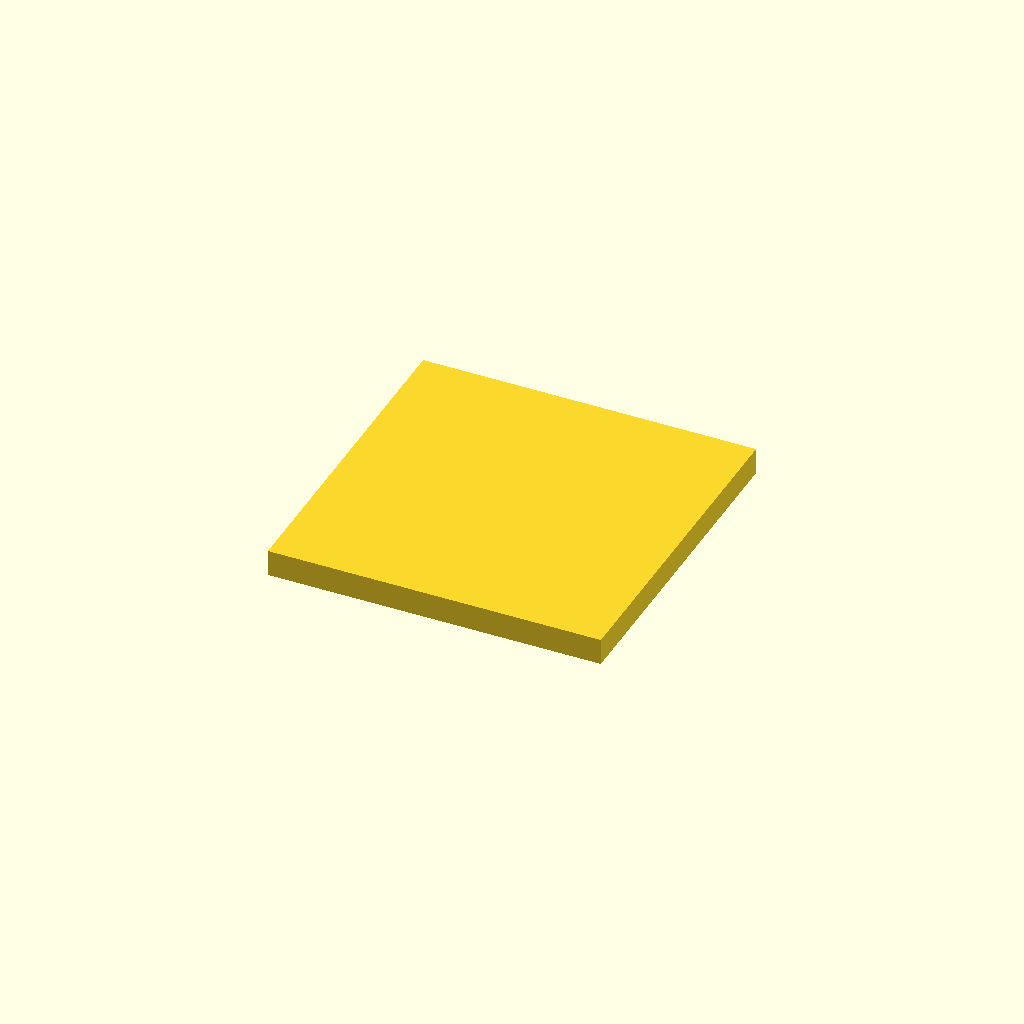
Cell 1: the model at its default parameters.
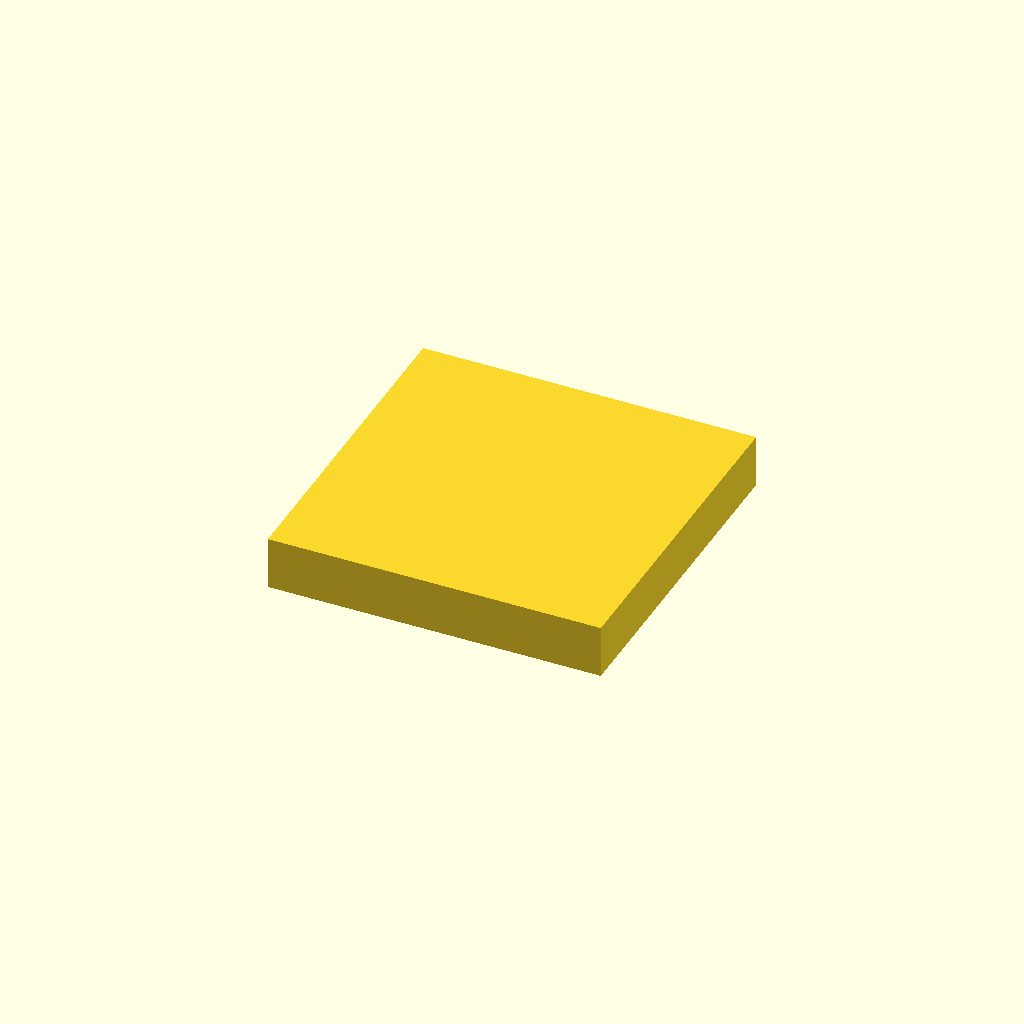
Cell 2 — inch set to 50.8, the other parameters unchanged.
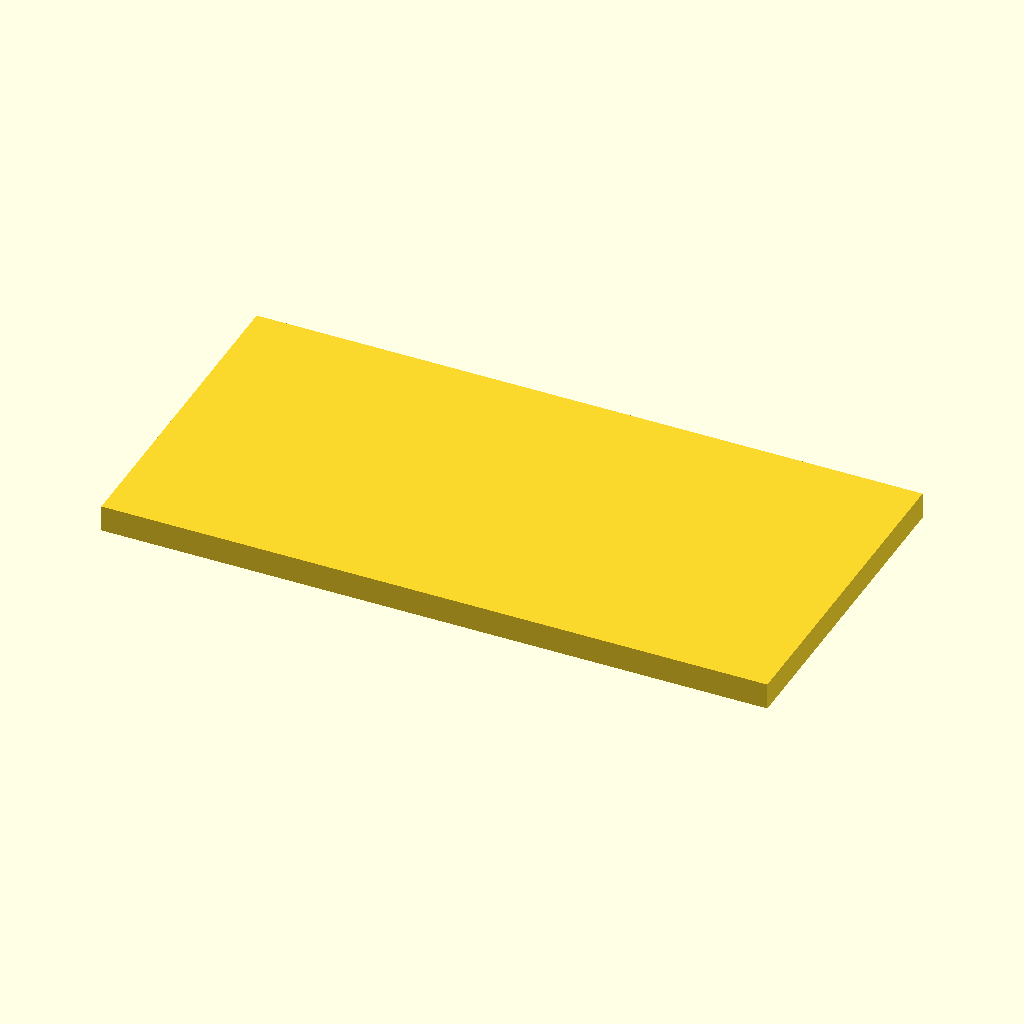
Cell 3: sheet_x = 200 (everything else at default).
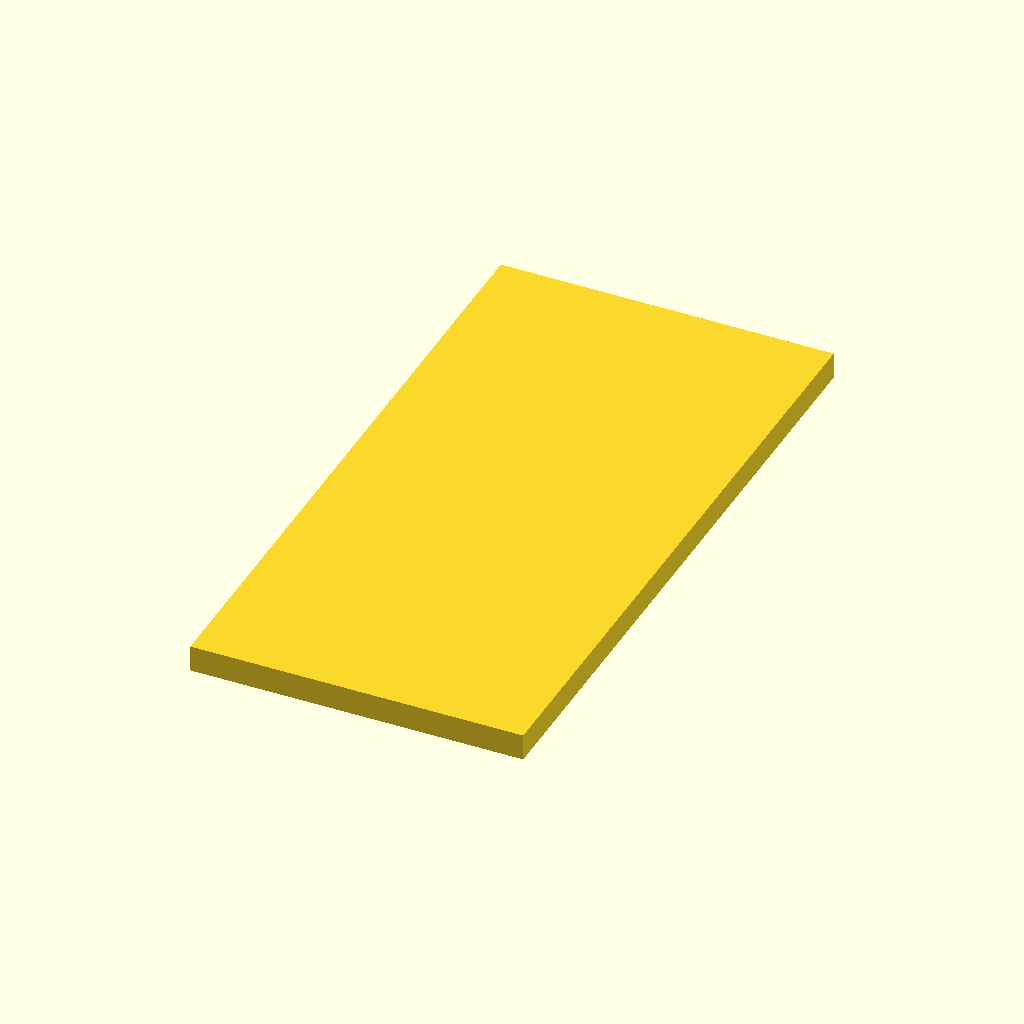
Cell 4: sheet_y = 200 (everything else at default).
One fixed orthographic camera (rotation 55°, 0°, 25°; colour scheme Cornfield) for every cell.
OpenSCAD source file results/nopscadlib/baselines/gpt52/scad/sheet__PMMA8.scad:
$fn=64;

inch = 25.4;
thickness = 5/16 * inch;  // 0.3125 in
sheet_x = 100;
sheet_y = 100;

module sheet(x=sheet_x, y=sheet_y, t=thickness){
    translate([-x/2, -y/2, -t/2])
        cube([x, y, t], center=false);
}

sheet();
Parameter table extracted from the source (name, type, default, range or options):
inch: number, default 25.4
sheet_x: number, default 100
sheet_y: number, default 100
